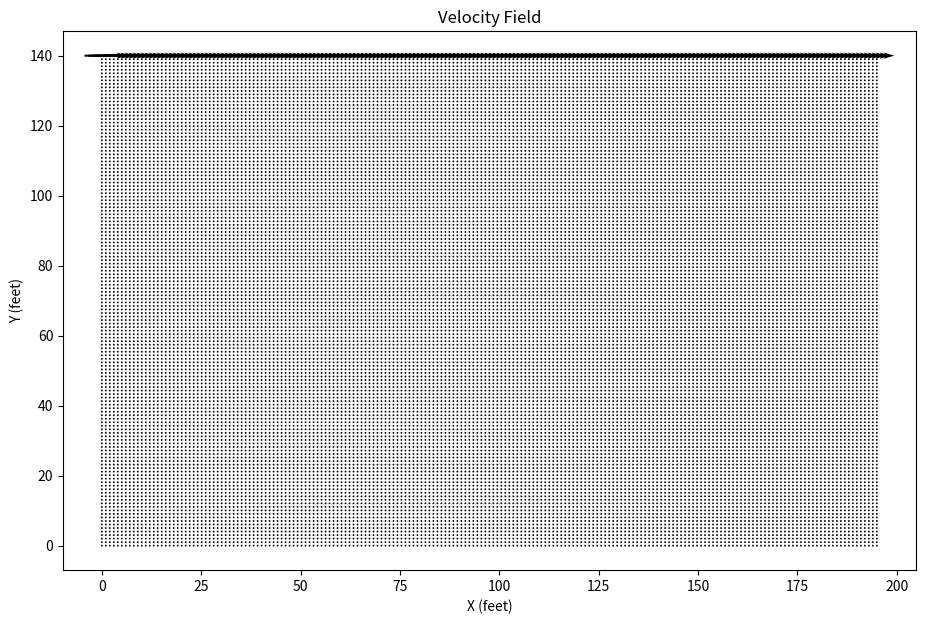

Reproduce this figure in Python.
# incompressible Navier-Stokes in two dimensions using finite difference
import numpy as np
import matplotlib.pyplot as plt

# Parameters
nx, ny = 195, 140  # Grid points in x and y for 195' x 140' area
lx, ly = 195.0, 140.0  # Length of the domain in feet
dx, dy = lx / (nx - 1), ly / (ny - 1)  # Grid spacing
nt = 500  # Number of time steps
dt = 0.001  # Time step size
nu = 0.1  # Kinematic viscosity
rho = 1.0  # Density

# Initialize variables
u = np.zeros((ny, nx))  # Velocity in x direction
v = np.zeros((ny, nx))  # Velocity in y direction
p = np.zeros((ny, nx))  # Pressure field
b = np.zeros((ny, nx))  # Source term for pressure Poisson equation

# Boundary conditions
def apply_boundary_conditions(u, v):
    u[0, :] = 0  # Bottom wall
    u[-1, :] = 0  # Top wall
    u[:, 0] = 0  # Left wall
    u[:, -1] = 0  # Right wall

    v[0, :] = 0  # Bottom wall
    v[-1, :] = 0  # Top wall
    v[:, 0] = 0  # Left wall
    v[:, -1] = 0  # Right wall

    u[-1, 1:-1] = 1  # Lid-driven top boundary

# Pressure Poisson equation
def pressure_poisson(p, b, dx, dy):
    for _ in range(50):  # Iterative solver
        pn = p.copy()
        p[1:-1, 1:-1] = (
            (dy**2 * (pn[1:-1, 2:] + pn[1:-1, :-2]) +
             dx**2 * (pn[2:, 1:-1] + pn[:-2, 1:-1]) -
             b[1:-1, 1:-1] * dx**2 * dy**2) /
            (2 * (dx**2 + dy**2))
        )
        # Boundary conditions for pressure
        p[:, 0] = p[:, 1]  # dp/dx = 0 at left wall
        p[:, -1] = p[:, -2]  # dp/dx = 0 at right wall
        p[0, :] = p[1, :]  # dp/dy = 0 at bottom wall
        p[-1, :] = 0  # p = 0 at top wall
    return p

# Build the source term
def build_b(b, u, v, dx, dy):
    b[1:-1, 1:-1] = (
        rho * (1 / dt * ((u[1:-1, 2:] - u[1:-1, :-2]) / (2 * dx) +
                         (v[2:, 1:-1] - v[:-2, 1:-1]) / (2 * dy)) -
               ((u[1:-1, 2:] - u[1:-1, :-2]) / (2 * dx))**2 -
               2 * ((u[2:, 1:-1] - u[:-2, 1:-1]) / (2 * dy) *
                    (v[1:-1, 2:] - v[1:-1, :-2]) / (2 * dx)) -
               ((v[2:, 1:-1] - v[:-2, 1:-1]) / (2 * dy))**2)
    )

# Time-stepping loop
for n in range(nt):
    un = u.copy()
    vn = v.copy()

    apply_boundary_conditions(u, v)

    build_b(b, un, vn, dx, dy)
    p = pressure_poisson(p, b, dx, dy)

    # Update velocity
    u[1:-1, 1:-1] = (un[1:-1, 1:-1] -
                     un[1:-1, 1:-1] * dt / dx *
                     (un[1:-1, 1:-1] - un[1:-1, :-2]) -
                     vn[1:-1, 1:-1] * dt / dy *
                     (un[1:-1, 1:-1] - un[:-2, 1:-1]) -
                     dt / (2 * rho * dx) *
                     (p[1:-1, 2:] - p[1:-1, :-2]) +
                     nu * (dt / dx**2 *
                           (un[1:-1, 2:] - 2 * un[1:-1, 1:-1] +
                            un[1:-1, :-2]) +
                           dt / dy**2 *
                           (un[2:, 1:-1] - 2 * un[1:-1, 1:-1] +
                            un[:-2, 1:-1])))

    v[1:-1, 1:-1] = (vn[1:-1, 1:-1] -
                     un[1:-1, 1:-1] * dt / dx *
                     (vn[1:-1, 1:-1] - vn[1:-1, :-2]) -
                     vn[1:-1, 1:-1] * dt / dy *
                     (vn[1:-1, 1:-1] - vn[:-2, 1:-1]) -
                     dt / (2 * rho * dy) *
                     (p[2:, 1:-1] - p[:-2, 1:-1]) +
                     nu * (dt / dx**2 *
                           (vn[1:-1, 2:] - 2 * vn[1:-1, 1:-1] +
                            vn[1:-1, :-2]) +
                           dt / dy**2 *
                           (vn[2:, 1:-1] - 2 * vn[1:-1, 1:-1] +
                            vn[:-2, 1:-1])))

# Plot the results
plt.figure(figsize=(11, 7))
plt.quiver(np.linspace(0, lx, nx), np.linspace(0, ly, ny), u, v, scale=20, pivot="middle")
plt.title("Velocity Field")
plt.xlabel("X (feet)")
plt.ylabel("Y (feet)")
plt.show()
